The GitHub repository AffrizaWildanFauzan/datera-v2 contains a labelled image folder "datera-v2" with 30 categories: Albizia saponaria, Dendrobium leonis, Dracaena trifasciata, Echinodorus radican, Gymnocalycium, Hopea bilitonensis, Impatiens walleriana, Lagerstroemia speciosa, Ixora acuminata, Monstera adansonii, Nepenthes sumatrana, Alocasia Black Velvet, Nepenthes reinwardtiana, Ochna kirkii, Philodendron Lemon, Portulaca sp, Quassia amara, Reutealis trisperma, Rosa sp, Russelia equisetiformis, Syzygium myrtifolium, Tabernaemontana corymbosa, Anacampseros rufescens Sunrise, 3 apocynacaea, Areca catechu, Catharanthus roseus, Ceiba pentandra, Cuphea hyssopifolia, Cymbidium bicolor, Dendrobium Uthai White. Examples follow, each with its label.

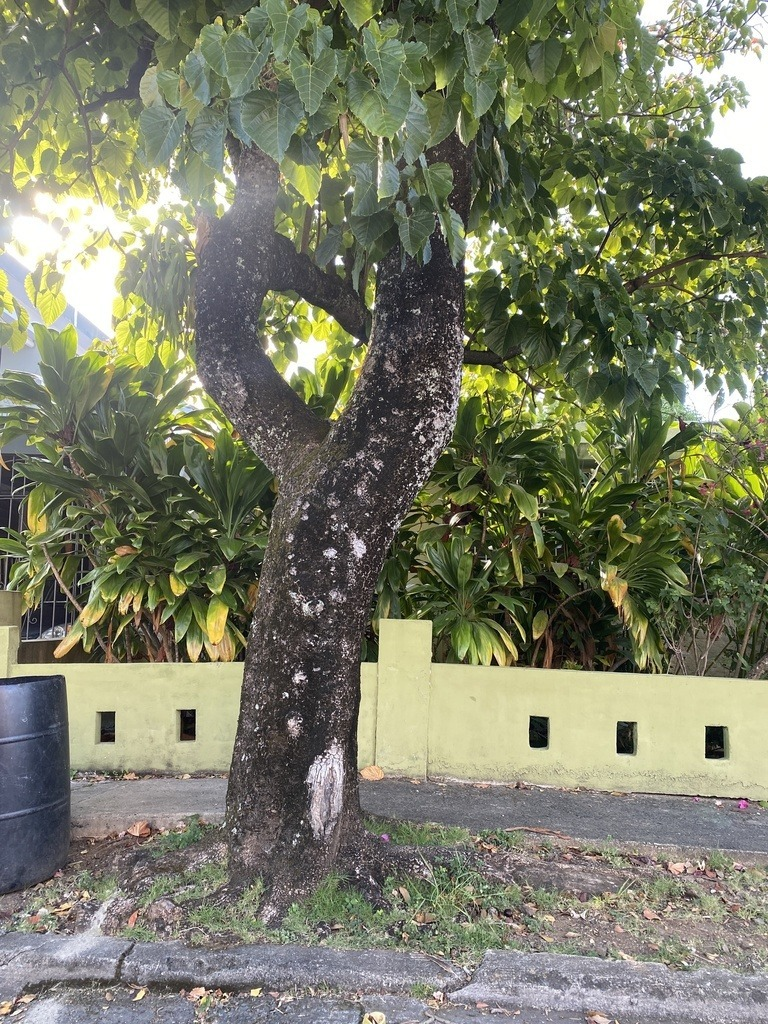
Label: Reutealis trisperma

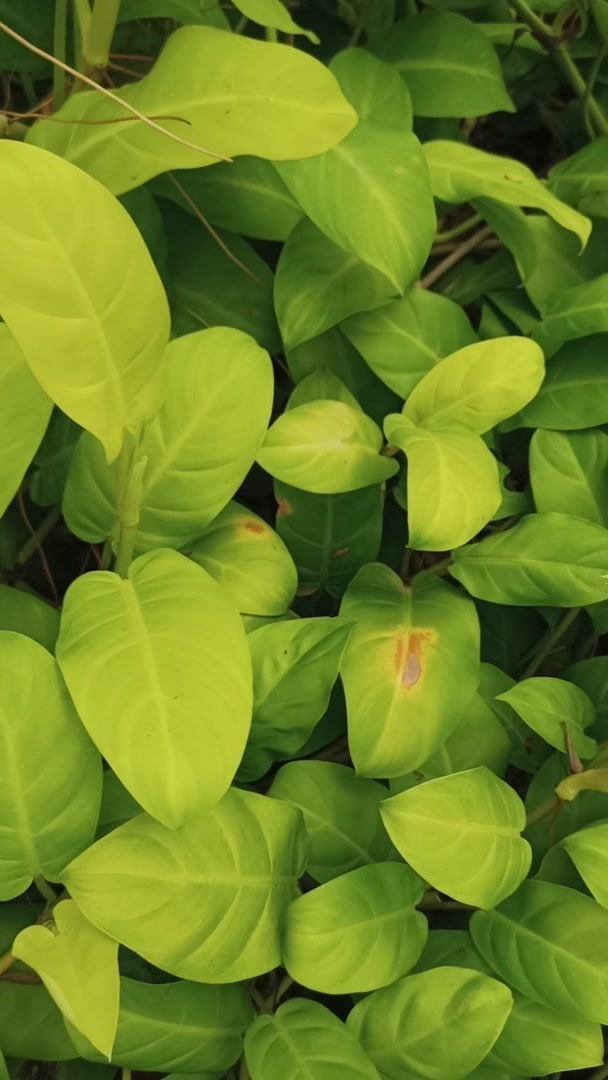
Label: Philodendron Lemon

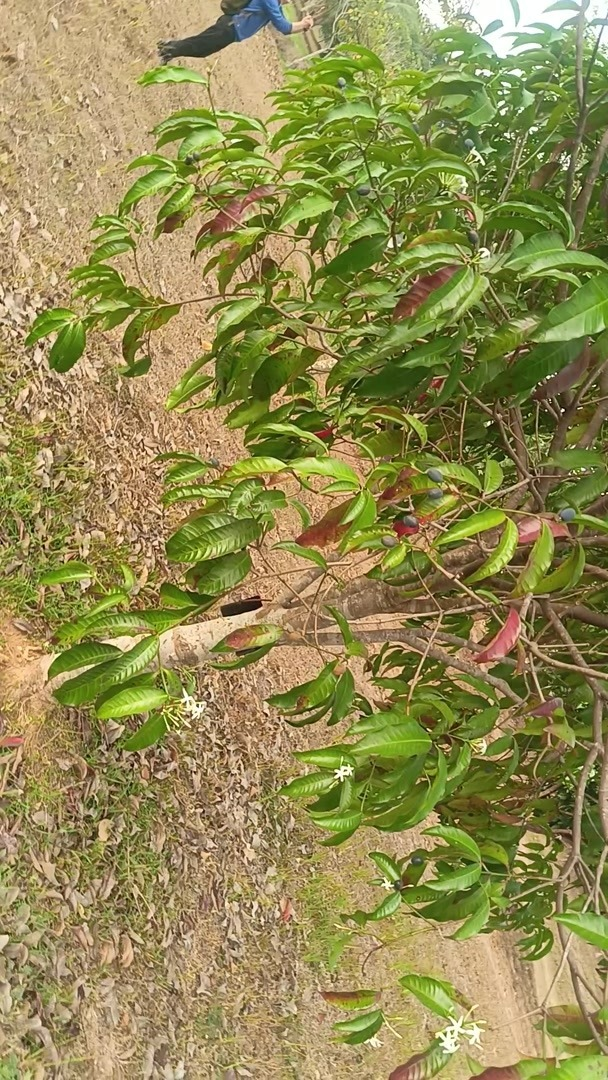
Label: 3 apocynacaea

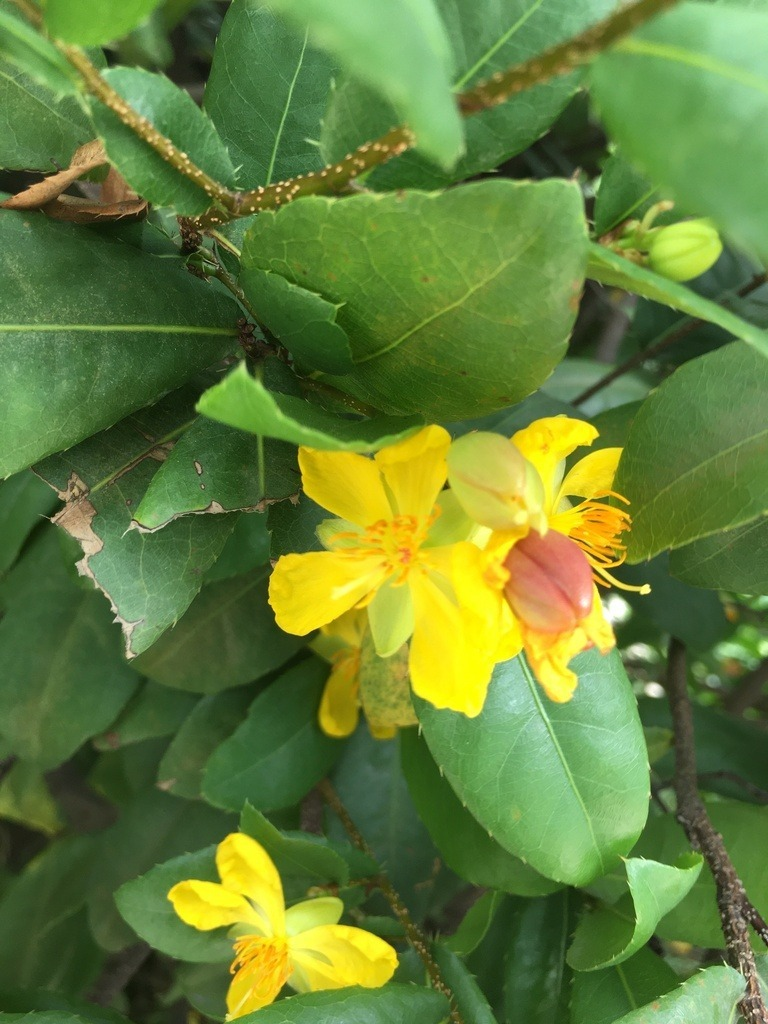
Label: Ochna kirkii

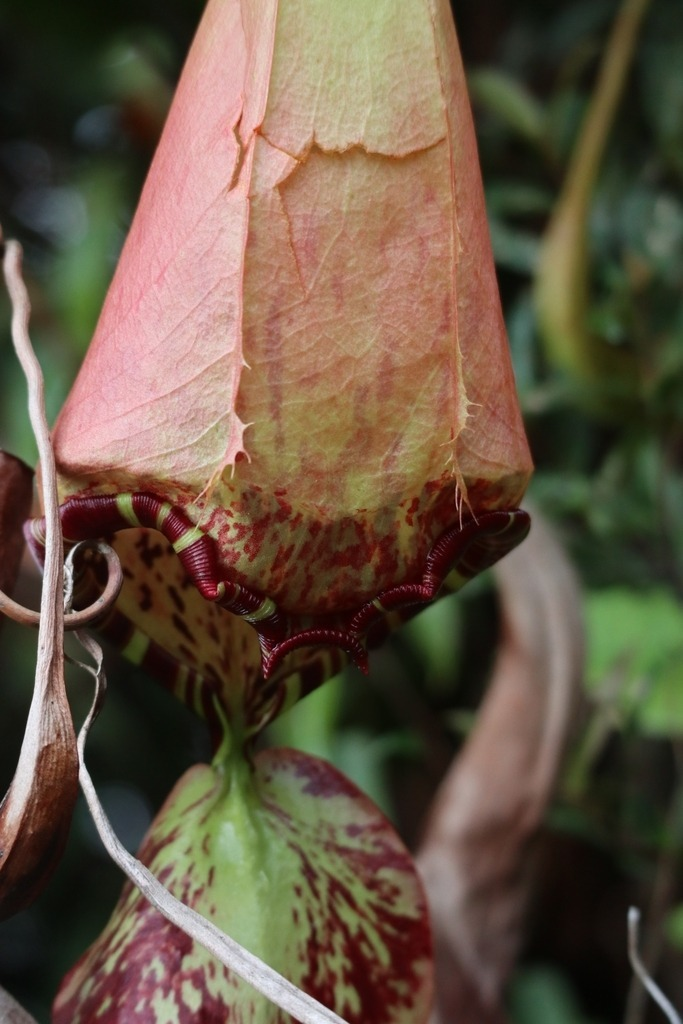
Label: Nepenthes sumatrana

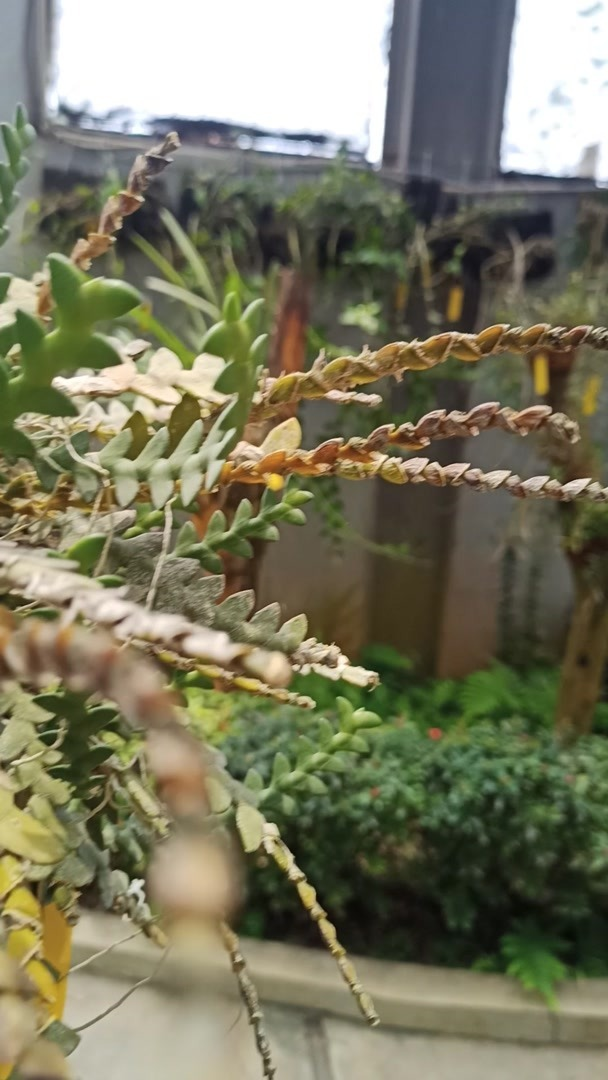
Label: Dendrobium leonis
